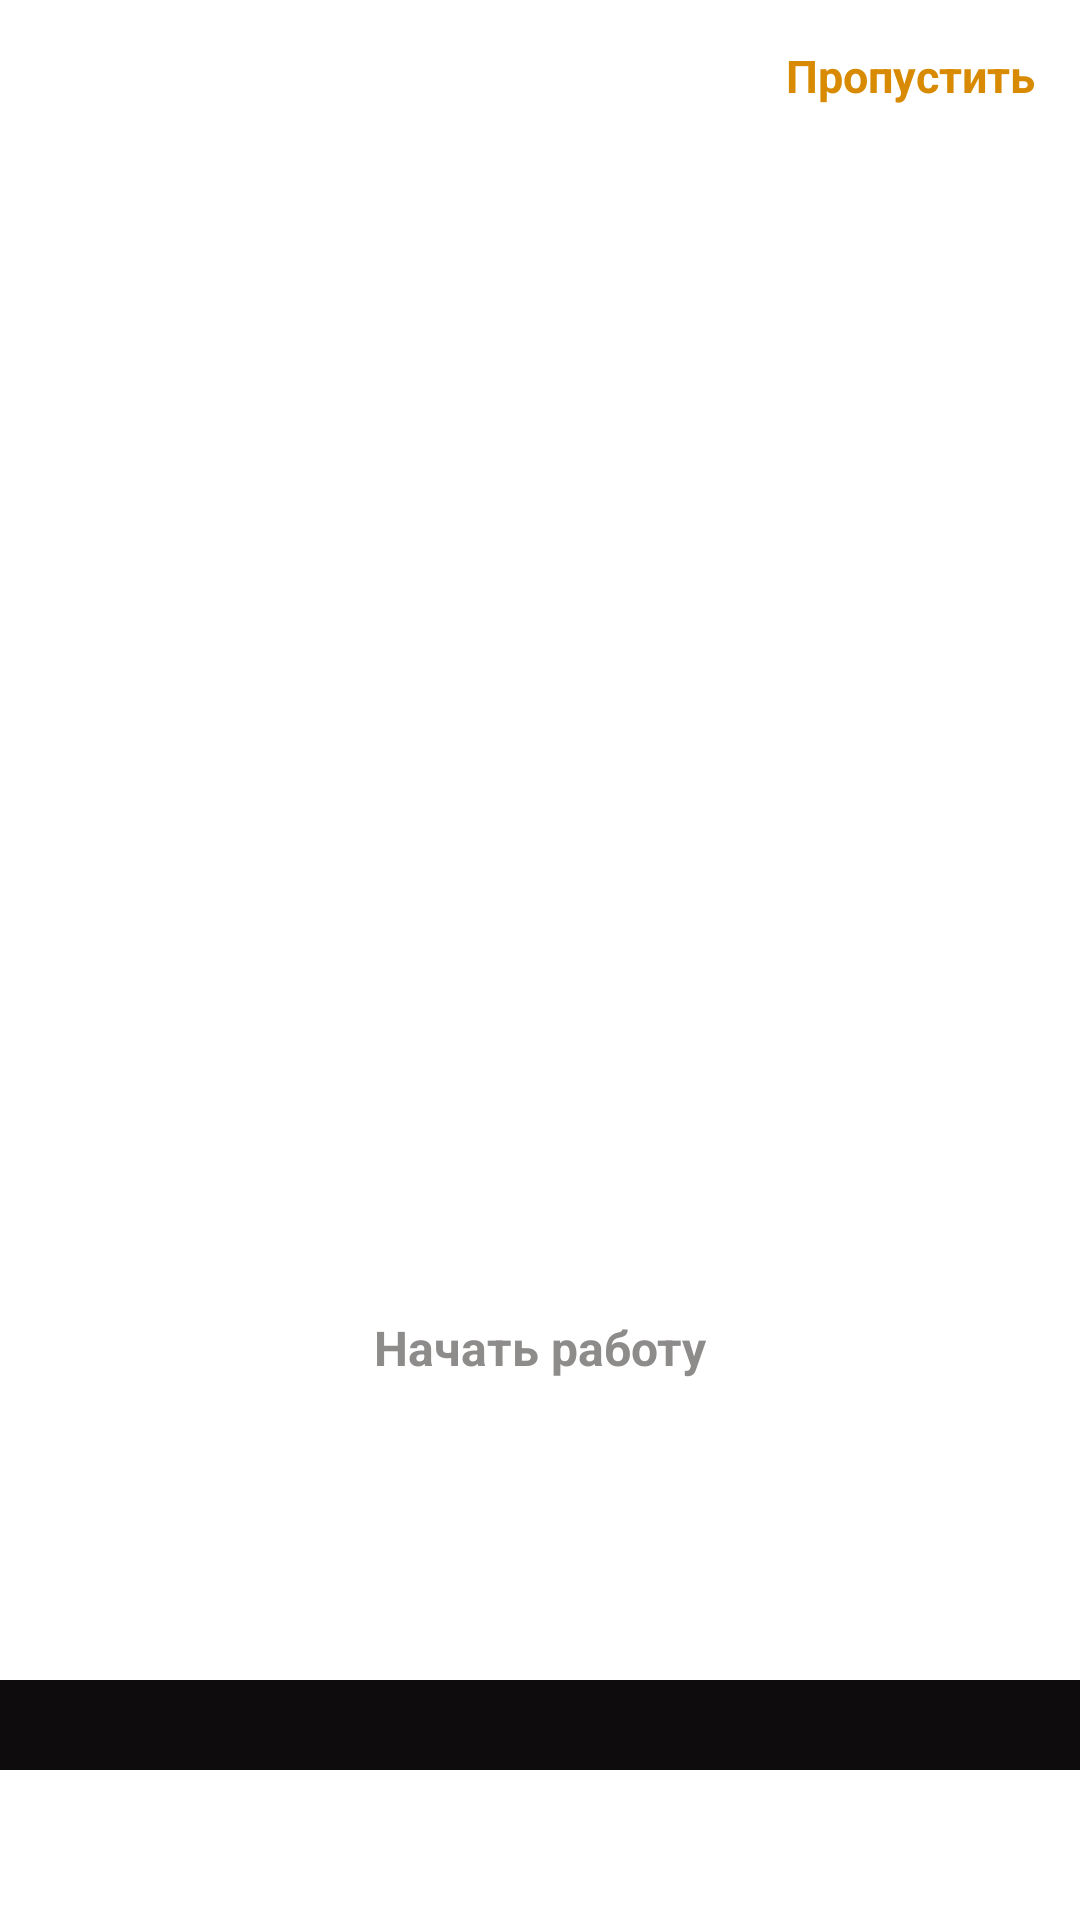

Reconstruct the res/layout file that produces this screen, plus the resources it refers to.
<!-- AndroidManifest.xml: application theme Theme.Noteapp -->
<!-- res/layout/fragment_on_board.xml -->
<?xml version="1.0" encoding="utf-8"?>
<androidx.constraintlayout.widget.ConstraintLayout xmlns:android="http://schemas.android.com/apk/res/android"
    xmlns:app="http://schemas.android.com/apk/res-auto"
    xmlns:tools="http://schemas.android.com/tools"
    android:layout_width="match_parent"
    android:layout_height="match_parent"
    tools:context=".ui.fragments.onboard.OnBoardFragment">

    <androidx.viewpager2.widget.ViewPager2
        android:id="@+id/view_pager"
        android:layout_width="0dp"
        android:layout_height="0dp"
        app:layout_constraintBottom_toBottomOf="parent"
        app:layout_constraintEnd_toEndOf="parent"
        app:layout_constraintStart_toStartOf="parent"
        app:layout_constraintTop_toTopOf="parent" />

    <TextView
        android:id="@+id/skip"
        android:layout_width="wrap_content"
        android:layout_height="wrap_content"
        android:layout_gravity="end"
        android:layout_marginTop="15dp"
        android:layout_marginEnd="15dp"
        android:text="@string/skip"
        android:textColor="#D88B02"
        android:textSize="15sp"
        android:textStyle="bold"
        app:layout_constraintEnd_toEndOf="parent"
        app:layout_constraintTop_toTopOf="parent" />

    <TextView
        android:id="@+id/tv_start_work"
        android:layout_width="wrap_content"
        android:layout_height="wrap_content"
        android:text="@string/start_work"
        android:textColor="#8E8B8B"
        android:textSize="16sp"
        android:textStyle="bold"
        app:layout_constraintBottom_toTopOf="@+id/tab_layout"
        app:layout_constraintEnd_toEndOf="parent"
        app:layout_constraintStart_toStartOf="parent"
        android:layout_marginBottom="100dp"/>

    <com.google.android.material.tabs.TabLayout
        android:id="@+id/tab_layout"
        android:backgroundTint="#0E0C0C"
        android:layout_width="match_parent"
        android:layout_height="30dp"
        app:tabBackground="@drawable/tab_selected"
        app:tabGravity="center"
        app:tabIndicatorHeight="0dp"
        app:layout_constraintBottom_toBottomOf="parent"
        android:layout_marginBottom="50dp"
        app:layout_constraintLeft_toLeftOf="parent"
        app:layout_constraintRight_toRightOf="parent"/>

</androidx.constraintlayout.widget.ConstraintLayout>
<!-- resources referenced by this layout -->
<resources>
  <string name="skip">Пропустить</string>
  <string name="start_work">Начать работу</string>
  <style name="Theme.Noteapp" parent="Theme.MaterialComponents.DayNight.NoActionBar">
          
          <item name="colorPrimary">@color/purple_500</item>
          <item name="colorPrimaryVariant">@color/purple_700</item>
          <item name="colorOnPrimary">@color/white</item>
          
          <item name="colorSecondary">@color/teal_200</item>
          <item name="colorSecondaryVariant">@color/teal_700</item>
          <item name="colorOnSecondary">@color/black</item>
          
          <item name="android:statusBarColor">#0E0C0C</item>
          
      </style>
  <!-- not gathered from this repository: default colours our renderer supplied (Android Studio template values) -->
  <color name="purple_500">#FF6200EE</color>
  <color name="purple_700">#FF3700B3</color>
  <color name="teal_200">#FF03DAC5</color>
  <color name="teal_700">#FF018786</color>
  <color name="black">#FF000000</color>
  <color name="white">#FFFFFFFF</color>
</resources>
